3-way image classification set "images" from GitHub (SriniMaiya/ECG-Signal-Classification); label vocabulary: ARR, CHF, NSR.

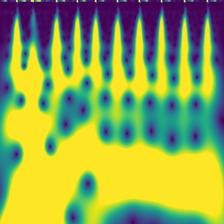
Label: ARR

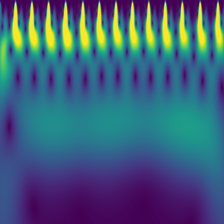
Label: NSR

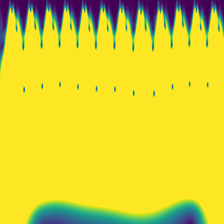
Label: ARR

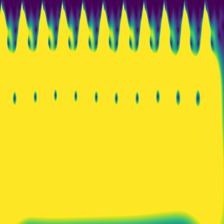
Label: CHF

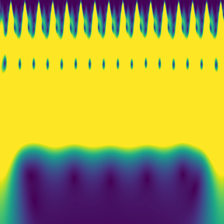
Label: CHF

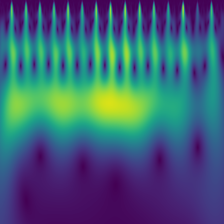
Label: NSR
